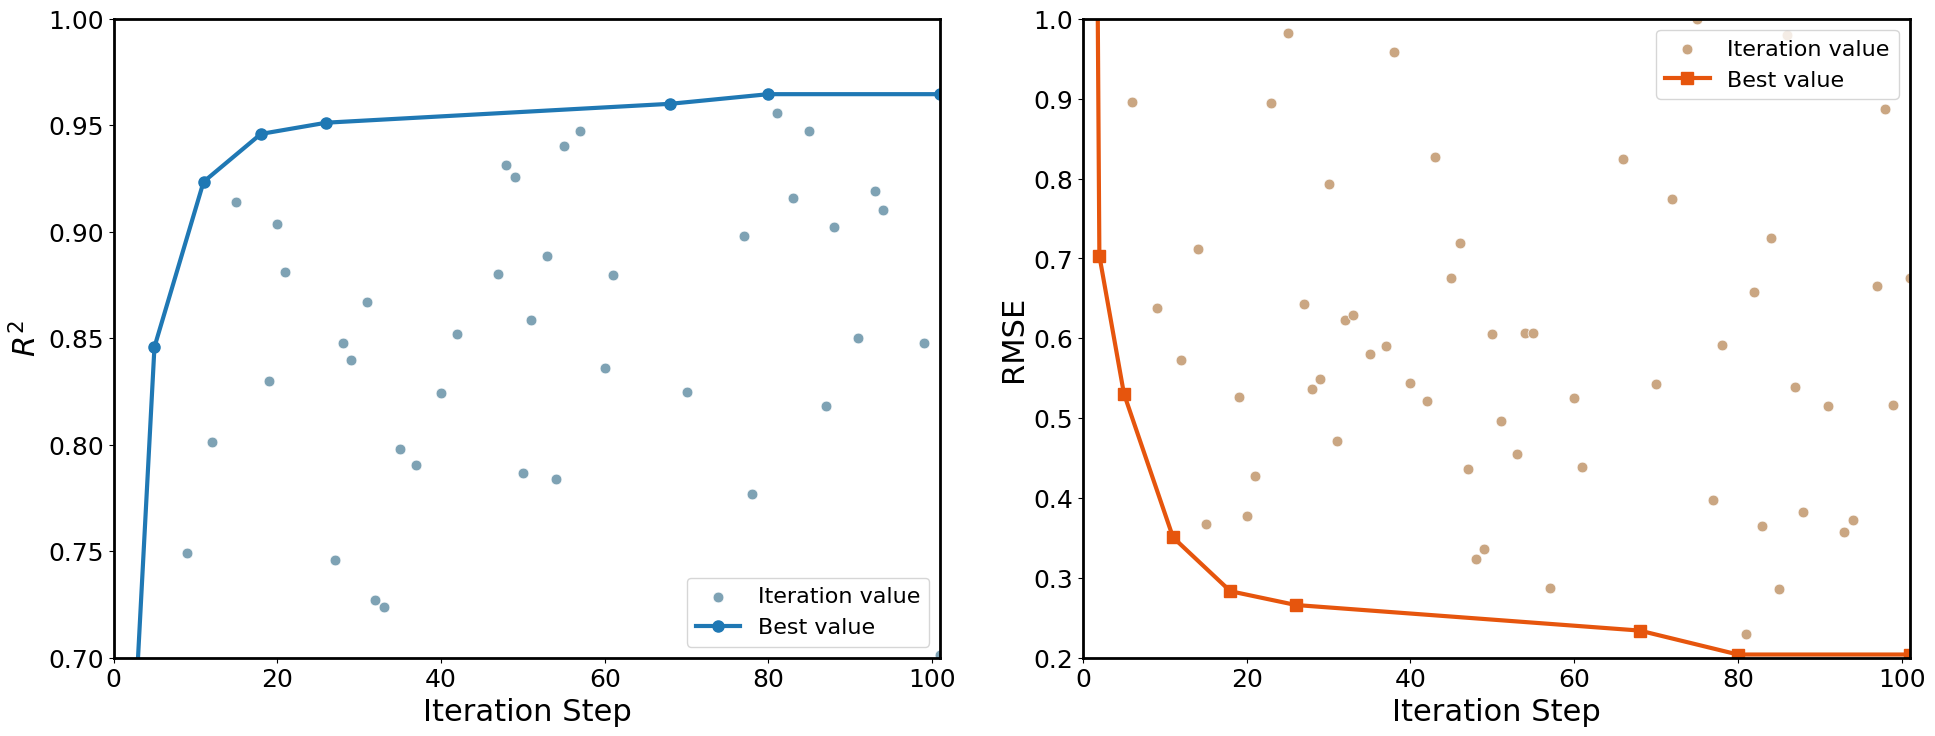

Write Python code to recreate this figure. (Note: this script raises an exception after producing the figure.)
import matplotlib.pyplot as plt
import numpy as np

# --- Matplotlib 全局样式设置 ---
plt.rcParams['font.sans-serif'] = ['Helvetica', 'Arial', 'SimHei']  # 使用更通用的字体
plt.rcParams['pdf.fonttype'] = 42
plt.rcParams['ps.fonttype'] = 42
plt.rcParams['path.simplify'] = True
plt.rcParams['path.snap'] = True


def plot_optimization_progress(rounds, r2_values, rmse_values):
    """
    绘制优化过程中的 R^2 和 RMSE 变化图。

    参数:
    rounds (list): 迭代轮次的列表。
    r2_values (list): 每次迭代的 R^2 值列表。
    rmse_values (list): 每次迭代的 RMSE 值列表。
    """
    # --- 数据预处理 ---
    # 筛选最优r2点（寻找单调递增的R^2路径）
    optimal_rounds = []
    optimal_r2 = []
    optimal_rmse = []
    current_max_r2 = -float('inf')

    for round_num, r2, rmse in zip(rounds, r2_values, rmse_values):
        if r2 > current_max_r2:
            optimal_rounds.append(round_num)
            optimal_r2.append(r2)
            optimal_rmse.append(rmse)
            current_max_r2 = r2

    # 将最优路径的线条延伸到图表末端，使其看起来更完整
    target_x = rounds[-1]
    ext_optimal_rounds = optimal_rounds.copy()
    ext_optimal_r2 = optimal_r2.copy()
    ext_optimal_rmse = optimal_rmse.copy()
    if ext_optimal_rounds and ext_optimal_rounds[-1] < target_x:
        ext_optimal_rounds.append(target_x)
        ext_optimal_r2.append(ext_optimal_r2[-1])
        ext_optimal_rmse.append(ext_optimal_rmse[-1])

    # --- 开始绘图 ---
    fig, (ax1, ax2) = plt.subplots(1, 2, figsize=(20, 8))

    # 定义颜色
    r2_scatter_c = '#7ea2b4'  # 浅蓝
    r2_line_c = '#1f78b4'  # 深蓝
    rmse_scatter_c = '#caa682'  # 浅橙
    rmse_line_c = '#e6550d'  # 深橙

    # --- 图1: R^2 值变化 ---
    # 绘制所有迭代的散点
    ax1.scatter(rounds, r2_values, color=r2_scatter_c, s=60, alpha=1.0,  # 修改点：增大点大小，降低透明度
                edgecolor='white', linewidths=0.5, label='Iteration value')
    # 绘制最优R^2的演进路径
    ax1.plot(ext_optimal_rounds, ext_optimal_r2, color=r2_line_c, marker='o',
             markersize=8, linewidth=3, label='Best value')  # 修改点：增大标记大小

    ax1.set_xlabel('Iteration Step', fontsize=22)
    ax1.set_ylabel(r'$R^2$', fontsize=22)  # 修改点：使用 $R^2$ 并去掉 "during iterations"
    ax1.set_xlim(0, 101)  # 保持X轴范围一致
    ax1.set_ylim(0.7, 1.0)
    ax1.legend(fontsize=16, loc='lower right')  # 调整图例位置和大小
    ax1.tick_params(axis='both', which='major', labelsize=18)  # 修改点：增大坐标轴刻度字号

    # --- 图2: RMSE 值变化 ---
    # 绘制所有迭代的散点
    ax2.scatter(rounds, rmse_values, color=rmse_scatter_c, s=60, alpha=1.0,  # 修改点：增大点大小，降低透明度
                edgecolor='white', linewidths=0.5, label='Iteration value')
    # 绘制最优R^2点对应的RMSE演进路径
    ax2.plot(ext_optimal_rounds, ext_optimal_rmse, color=rmse_line_c, marker='s',
             markersize=8, linewidth=3, label='Best value')  # 修改点：增大标记大小

    ax2.set_xlabel('Iteration Step', fontsize=22)
    ax2.set_ylabel('RMSE', fontsize=22)  # 修改点：去掉 "during iterations"
    ax2.set_xlim(0, 101)  # 保持X轴范围一致
    ax2.set_ylim(0.2, 1.0)
    ax2.legend(fontsize=16, loc='upper right')  # 调整图例大小
    ax2.tick_params(axis='both', which='major', labelsize=18)  # 修改点：增大坐标轴刻度字号

    # --- 统一格式调整 ---
    for ax in [ax1, ax2]:
        for spine in ax.spines.values():
            spine.set_linewidth(2)  # 修改点：加粗坐标轴边框

    plt.tight_layout(pad=3.0)
    plt.savefig("./pic/BFS分析.pdf", format='pdf', bbox_inches='tight')
    plt.show()

    # 返回计算出的最优路径，以便在函数外部使用
    return optimal_rounds, optimal_r2, optimal_rmse


# --- 主程序 ---
if __name__ == '__main__':
    # 原始数据
    rounds = list(range(1, 102))
    r2_values = [
        -3.278513, 0.627957, -3.278513, -3.278513, 0.845915, 0.420166, -3.10784,
        -2.694056, 0.749229, -3.266108, 0.923461, 0.801276, -3.278513, 0.657215,
        0.913802, 0.302653, -3.278513, 0.945951, 0.829754, 0.903885, 0.881014,
        -2.947214, 0.405902, -3.278513, 0.337119, 0.951241, 0.745852, 0.847563,
        0.839667, 0.578331, 0.866842, 0.727123, 0.723919, -0.45773, 0.797917,
        -3.278513, 0.790655, 0.356944, -0.277006, 0.824124, 0.030105, 0.851987,
        0.511543, -1.360071, 0.67318, 0.620906, 0.880231, 0.931462, 0.925642,
        0.786574, 0.858468, -2.901539, 0.888659, 0.784124, 0.940242, 0.185714,
        0.947101, -3.278513, 0.270711, 0.835884, 0.8795, -2.545332, -2.278513,
        -2.428064, 0.088508, 0.513313, 0.299917, 0.960099, -2.491174, 0.824627,
        -3.242094, 0.593132, -0.058648, 0.237979, -10000000000, -2.753818,
        0.897868, 0.776806, -3.278513, 0.964626, 0.955671, 0.696213, 0.915873,
        0.636656, 0.947218, 0.339654, 0.818081, 0.902197, -3.627585, -3.278513,
        0.849981, -2.547325, 0.919382, 0.910112, -2.481968, -0.029671, 0.693911,
        0.429397, 0.848014, -2.029359, 0.701511
    ]
    rmse_values = [
        2.231434, 0.703236, 2.231434, 2.231434, 0.530634, 0.89618, 2.198063,
        2.073763, 0.637722, 2.228906, 0.350674, 0.572252, 2.231434, 0.712254,
        0.367118, 1.021, 2.231434, 0.283284, 0.526, 0.378, 0.427, 2.137, 0.895,
        2.231434, 0.982, 0.266, 0.643, 0.536, 0.549, 0.793, 0.472, 0.623, 0.629,
        1.292, 0.58, 2.231434, 0.59, 0.958, 1.168, 0.544, 1.255, 0.522, 0.827,
        1.728, 0.676, 0.719, 0.436, 0.324, 0.336, 0.605, 0.497, 2.123, 0.455,
        0.606, 0.606, 1.077, 0.287, 2.231434, 1.038, 0.525, 0.439, 2.045, 2.231434,
        2.02, 1.24, 0.825, 1.021, 0.234, 2.032, 0.543, 2.219, 0.774, 1.267, 1.05,
        1.0, 2.095, 0.397, 0.592, 2.231434, 0.204, 0.23, 0.658, 0.365, 0.726,
        0.286, 0.98, 0.539, 0.383, 2.311, 2.231434, 0.515, 2.046, 0.357, 0.373,
        2.034, 1.258, 0.665, 0.887, 0.516, 1.911, 0.675
    ]

    # 确保数据长度一致
    min_length = min(len(rounds), len(r2_values), len(rmse_values))
    rounds = rounds[:min_length]
    r2_values = r2_values[:min_length]
    rmse_values = rmse_values[:min_length]

    # 调用新的绘图方法，并接收返回的最优路径数据
    opt_rounds, opt_r2, opt_rmse = plot_optimization_progress(rounds, r2_values, rmse_values)

    # --- 输出详细统计信息 ---
    print("=" * 60)
    print("最优进步点详细统计:")
    print("=" * 60)
    print(f"轮次\t{'R²值':<12}\t{'RMSE值':<12}\t改进情况")  # 修改点：使用 R²
    print("-" * 60)

    for i in range(len(opt_rounds)):
        rnd = opt_rounds[i]
        r2 = opt_r2[i]
        rmse = opt_rmse[i]

        if i == 0:
            improvement = "初始点"
        else:
            prev_r2 = opt_r2[i - 1]
            prev_rmse = opt_rmse[i - 1]
            r2_improve = r2 - prev_r2
            rmse_improve = prev_rmse - rmse  # RMSE降低是好的
            improvement = f"R²+{r2_improve:.4f}, RMSE-{rmse_improve:.4f}"

        print(f"{rnd}\t{r2:<12.6f}\t{rmse:<12.6f}\t{improvement}")

    print("=" * 60)
    if opt_r2:  # 确保列表不为空
        print(f"总结: 经过{len(opt_rounds)}次关键改进，R²从{opt_r2[0]:.4f}提升到{opt_r2[-1]:.4f}")  # 修改点：使用 R²
        print(f"      RMSE从{opt_rmse[0]:.4f}降低到{opt_rmse[-1]:.4f}")
